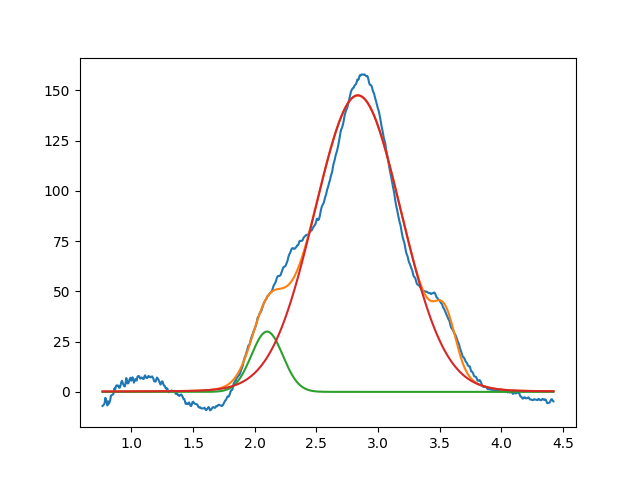

Source data for this figure (header and first rows):
2.099999999999999645e+00, 2.999999999999999645e+01, 2.999999999999999334e-01, 9.999999999999998890e-01
2.836378683890363295e+00, 1.475150915465636103e+02, 8.283816286935542506e-01, 9.675948342648478251e-01
3.544674632829988958e+00, 2.308922992982720857e+01, 1.999999999999999833e-01, 9.999999999999998890e-01
